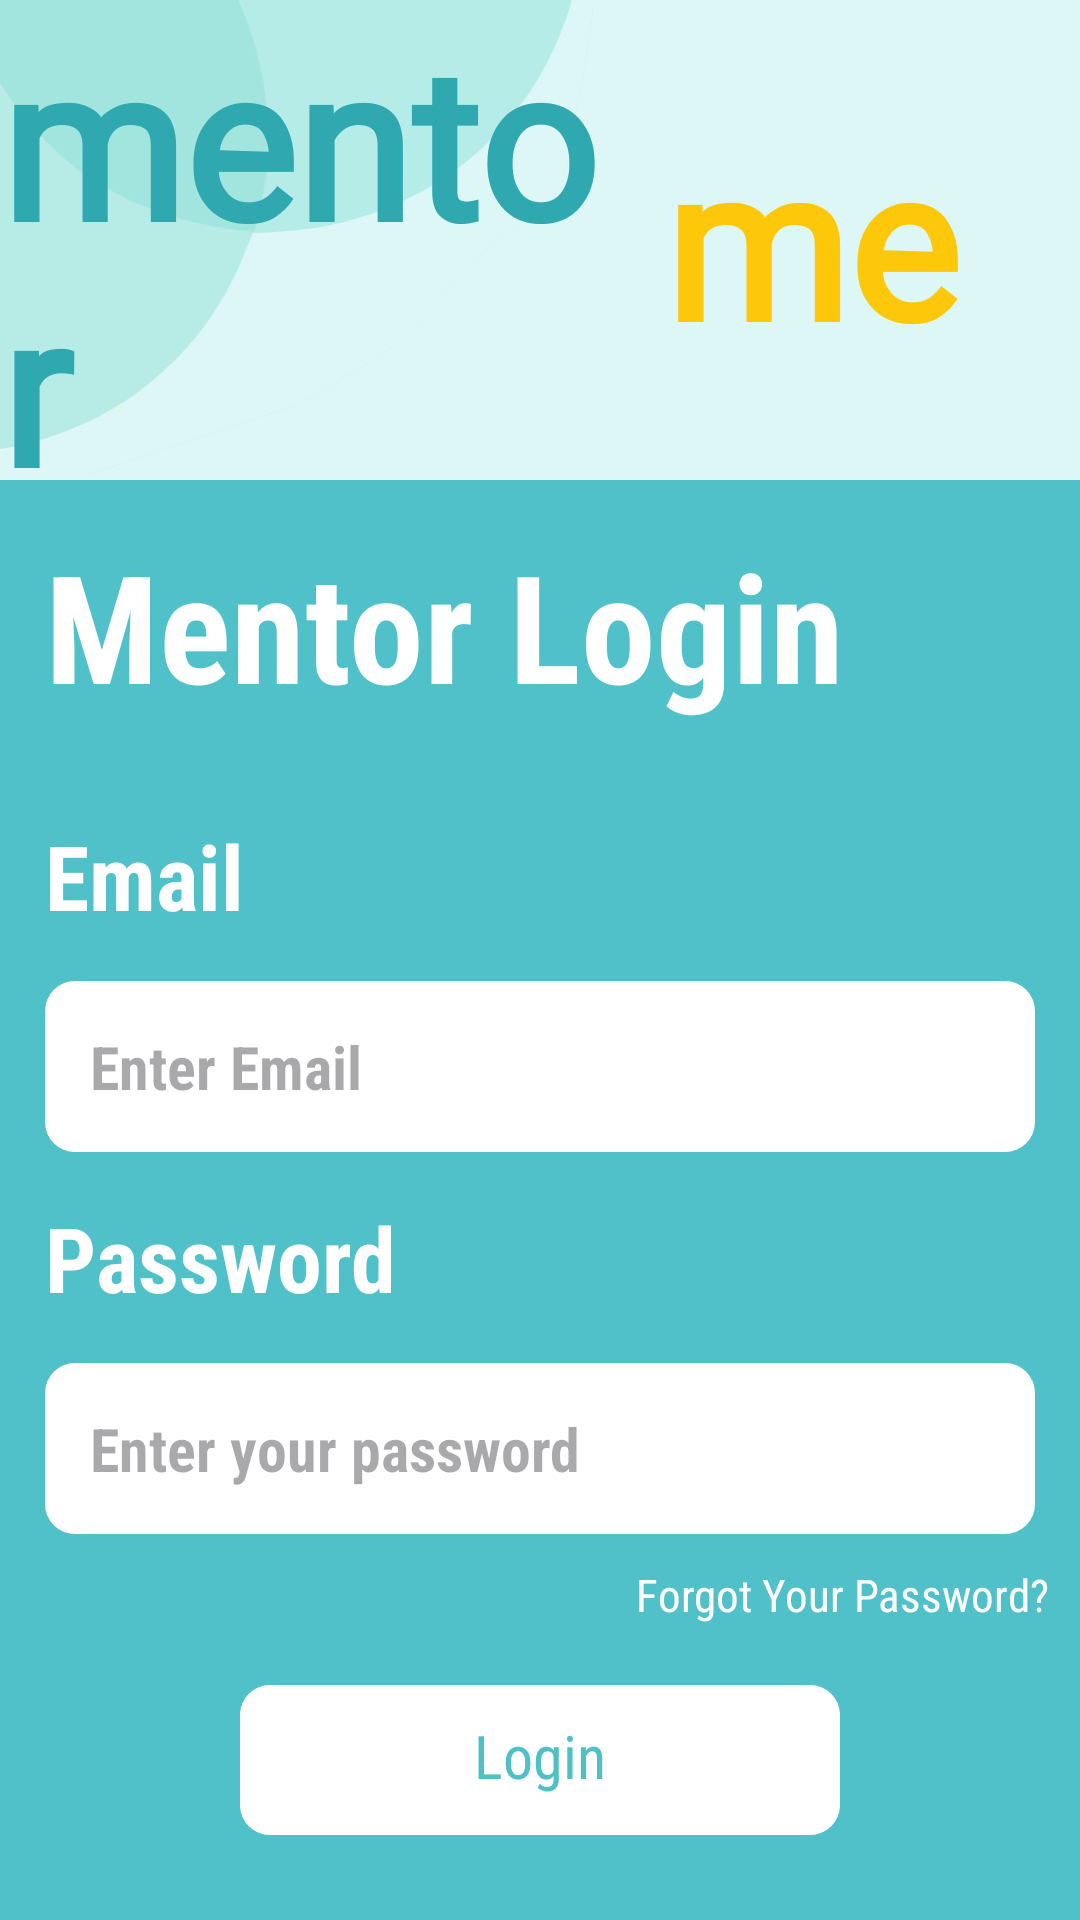

Reconstruct the res/layout file that produces this screen, plus the resources it refers to.
<!-- AndroidManifest.xml: application theme Theme.I210390 -->
<!-- res/layout/activity_mentor_login.xml -->
<?xml version="1.0" encoding="utf-8"?>
<LinearLayout xmlns:android="http://schemas.android.com/apk/res/android"
    xmlns:app="http://schemas.android.com/apk/res-auto"
    xmlns:tools="http://schemas.android.com/tools"
    android:layout_width="match_parent"
    android:layout_height="match_parent"
    android:orientation="vertical"
    android:weightSum="12"
    android:background="#DDF7F7"
    tools:context=".MentorLogin">

    <LinearLayout
        android:layout_width="match_parent"
        android:layout_height="0dp"
        android:layout_weight="3">
        <RelativeLayout
            android:layout_width="wrap_content"
            android:layout_height="wrap_content">

            <ImageView
                android:id="@+id/logo"
                android:layout_width="264dp"
                android:layout_height="284dp"
                android:layout_marginStart="-43dp"
                android:layout_marginTop="-53dp"
                android:src="@drawable/circle" />

            <TextView
                android:id="@+id/textView1"
                android:layout_width="wrap_content"
                android:layout_height="wrap_content"
                android:fontFamily="@font/boogaloo"
                android:layout_centerInParent="true"
                android:layout_alignEnd="@id/logo"
                android:text="mentor"
                android:textColor="#2FA8AF"
                android:textSize="70sp"
                android:textStyle="bold" />

            <TextView
                android:id="@+id/textView2"
                android:layout_width="wrap_content"
                android:layout_height="wrap_content"
                android:layout_alignBaseline="@id/textView1"
                android:layout_centerInParent="true"
                android:layout_marginEnd="10dp"
                android:layout_toEndOf="@id/textView1"
                android:fontFamily="@font/boogaloo"
                android:text="me"
                android:textColor="#FEC80A"
                android:textSize="70sp"
                android:textStyle="bold" />

        </RelativeLayout>
    </LinearLayout>

    <LinearLayout
        android:layout_width="match_parent"
        android:layout_height="0dp"
        android:layout_weight="9"
        android:background="#50C1C8"
        android:orientation="vertical">

        <TextView
            android:id="@+id/mentorLogin"
            android:layout_width="wrap_content"
            android:layout_height="wrap_content"
            android:text="Mentor Login"
            android:textColor="#FFFFFF"
            android:textSize="50sp"
            android:textStyle="bold"
            android:fontFamily="sans-serif-condensed"
            android:padding="15dp"
            />

        <TextView
            android:layout_width="wrap_content"
            android:layout_height="wrap_content"
            android:text="Email"
            android:textColor="#FFFFFF"
            android:textSize="30sp"
            android:textStyle="bold"
            android:fontFamily="sans-serif-condensed"
            android:padding="15dp"
            />

        <EditText
            android:layout_width="match_parent"
            android:layout_height="wrap_content"
            android:background="@drawable/square_rounded"
            android:backgroundTint="#FFFFFF"
            android:padding="15dp"
            android:layout_marginLeft="15dp"
            android:layout_marginRight="15dp"
            android:fontFamily="sans-serif-condensed"
            android:hint="Enter Email"
            android:textSize="20sp"
            android:textColor="#000000"
            android:textStyle="bold"
            android:inputType="textEmailAddress"
            android:id="@+id/email"
            />

        <TextView
            android:layout_width="wrap_content"
            android:layout_height="wrap_content"
            android:text="Password"
            android:textColor="#FFFFFF"
            android:textSize="30sp"
            android:textStyle="bold"
            android:fontFamily="sans-serif-condensed"
            android:padding="15dp"
            />
        <EditText
            android:layout_width="match_parent"
            android:layout_height="wrap_content"
            android:background="@drawable/square_rounded"
            android:backgroundTint="#FFFFFF"
            android:padding="15dp"
            android:layout_marginLeft="15dp"
            android:layout_marginRight="15dp"
            android:fontFamily="sans-serif-condensed"
            android:hint="Enter your password"
            android:textSize="20sp"
            android:textColor="#000000"
            android:textStyle="bold"
            android:inputType="textPassword"
            android:id="@+id/password"
            />

        <TextView
            android:id="@+id/forgotPassword"
            android:layout_width="wrap_content"
            android:layout_height="wrap_content"
            android:text="Forgot Your Password?"
            android:layout_gravity="right"
            android:textColor="#FFFFFF"
            android:textSize="15sp"
            android:textStyle="normal"
            android:fontFamily="sans-serif-condensed"
            android:padding="10dp"
            android:layout_marginStart="15dp"
            />

        

        <TextView
            android:layout_width="200dp"
            android:layout_height="wrap_content"
            android:text="Login"
            android:layout_gravity="center"
            android:textAlignment="center"
            android:textColor="#50C0C7"
            android:textSize="20sp"
            android:textStyle="normal"
            android:fontFamily="sans-serif-condensed"
            android:padding="10dp"
            android:layout_marginTop="10dp"
            android:background="@drawable/square_rounded"
            android:backgroundTint="#FFFFFF"
            android:id="@+id/login"
            />

        <LinearLayout
            android:layout_width="wrap_content"
            android:orientation="horizontal"
            android:layout_gravity="center"
            android:layout_height="match_parent">

            <TextView
                android:layout_width="wrap_content"
                android:layout_height="wrap_content"
                android:text="Don't have an account?"
                android:layout_gravity="center"
                android:textColor="#FFFFFF"
                android:textSize="15sp"
                android:textStyle="normal"
                android:fontFamily="sans-serif-condensed"
                android:padding="10dp"
                android:layout_marginStart="15dp"
                android:layout_marginTop="40dp"

                />

            <TextView
                android:id="@+id/signUp"
                android:layout_width="wrap_content"
                android:layout_height="wrap_content"
                android:text="Sign Up"
                android:layout_gravity="center"
                android:textColor="#157177"
                android:textSize="15sp"
                android:textStyle="normal"
                android:fontFamily="sans-serif-condensed"
                android:layout_marginTop="40dp"
                />

        </LinearLayout>
    </LinearLayout>

</LinearLayout>
<!-- resources referenced by this layout -->
<resources>
  <!-- drawable circle: vector/xml drawable (drawable, 9781 chars, omitted) -->
  <!-- drawable square_rounded (drawable) -->
  <?xml version="1.0" encoding="utf-8"?>
  <shape xmlns:android="http://schemas.android.com/apk/res/android">
  
      <solid android:color="#8ED9DD" /> 
      <corners android:radius="10dp" /> 
  
      
      <size
          android:width="50dp"
          android:height="50dp" />
  
  </shape>
  <style name="Theme.I210390" parent="Base.Theme.I210390" />
  <style name="Base.Theme.I210390" parent="Theme.Material3.DayNight.NoActionBar">
          
          
      </style>
</resources>
